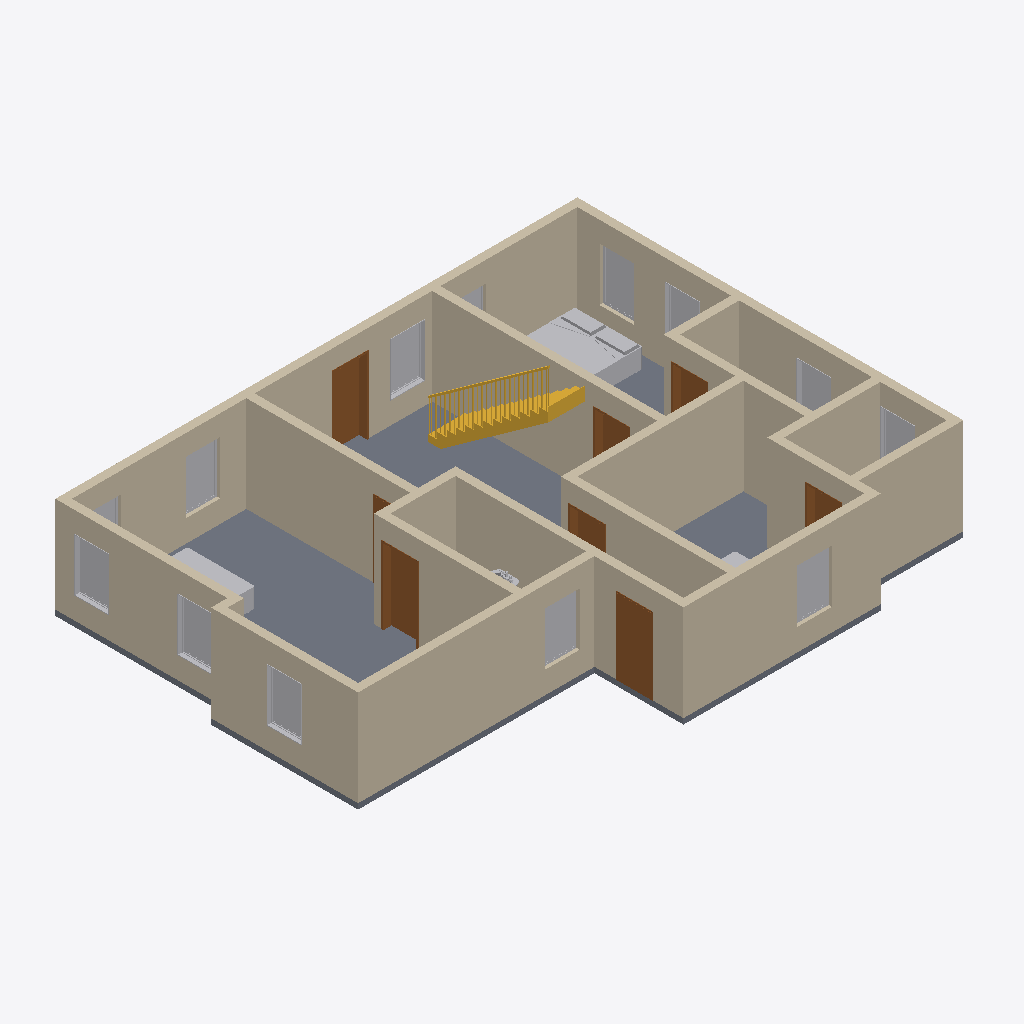
Isometric view of an IFC building model (IFC-SPF (STEP), schema IFC2X3, length unit millimetre), seen from the south-west, elements coloured by IFC class (only those large enough to see are counted): 19 walls (beige), 17 other elements (light grey), 8 doors (brown), 1 slab (grey), 1 stair (yellow).
Extent 14.6 m × 11.1 m × 3.5 m (x, y, z). Storeys (1): L1 at 0.00 m. Elements (55): 26 IfcBuildingElementProxy, 19 IfcWallStandardCase, 8 IfcDoor, 1 IfcSlab, 1 IfcStair.

HEADER;
FILE_DESCRIPTION(('ViewDefinition [CoordinationView_V2.0]','RevitIdentifiers [ContentGUID: ab62ef34-a313-405e-a2d3-5145e4ad0e2d, VersionGUID: 81d8acf2-e164-43a9-85ee-81af7efe2fb2, NumberOfSaves: 0]','CoordinateReference [CoordinateBase: Shared Coordinates]'),'2;1');
FILE_NAME('Project1.ifc.ifc.ifc.ifc','2026-11-19T21:56:00+01:00',(''),(''),'ODA SDAI 25.12','Autodesk - Revit 26.3.0.37 (ENU) - 26.3.0.37','');
FILE_SCHEMA(('IFC2X3'));
ENDSEC;
DATA;
#18=IFCPROJECT('2hOkyqenD0NgBJKKKRKl7T',#6,'Project Number',$,$,'Project Name','Project Status',(#13),#172755);
#28=IFCSITE('2hOkyqenD0NgBJKKKRKl7V',#6,'Default',$,$,#27,$,$,.ELEMENT.,(42,21,31,401672),(-71,-3,-24,-345703),0.0,$,$);
#22=IFCBUILDING('2hOkyqenD0NgBJKKKRKl7S',#6,'Building Name',$,$,#21,$,'Building Name',.ELEMENT.,$,$,#19);
#25=IFCBUILDINGSTOREY('2JF4e6axWHqu3u0C1FZlmi',#6,'L1',$,$,#24,$,'L1',.ELEMENT.,0.0);
#170026=IFCSLAB('21sApouMH3gONkWQz_vqkQ',#6,'Floor:Generic 150mm:1664040',$,$,#170002,#170025,'1664040',.FLOOR.);
#129=IFCWALLSTANDARDCASE('21sApouMH3gONkWQz_vqnA',#6,'Basic Wall:Generic 225mm Wall:1663992',$,$,#117,#121,'1663992');
#467=IFCWALLSTANDARDCASE('21sApouMH3gONkWQz_vqnC',#6,'Basic Wall:Generic 225mm Wall:1663998',$,$,#455,#459,'1663998');
#169974=IFCWALLSTANDARDCASE('21sApouMH3gONkWQz_vqkN',#6,'Basic Wall:Generic 225mm Wall:1664037',$,$,#169962,#169966,'1664037');
#349=IFCWALLSTANDARDCASE('21sApouMH3gONkWQz_vqnE',#6,'Basic Wall:Generic 225mm Wall:1663996',$,$,#337,#341,'1663996');
#508=IFCWALLSTANDARDCASE('21sApouMH3gONkWQz_vqnD',#6,'Basic Wall:Generic 225mm Wall:1663999',$,$,#496,#500,'1663999');
#326=IFCWALLSTANDARDCASE('21sApouMH3gONkWQz_vqn9',#6,'Basic Wall:Generic 225mm Wall:1663995',$,$,#314,#318,'1663995');
#577=IFCWALLSTANDARDCASE('21sApouMH3gONkWQz_vqkm',#6,'Basic Wall:Generic 225mm Wall:1664002',$,$,#565,#569,'1664002');
#284=IFCWALLSTANDARDCASE('21sApouMH3gONkWQz_vqn8',#6,'Basic Wall:Generic 225mm Wall:1663994',$,$,#272,#276,'1663994');
#51=IFCWALLSTANDARDCASE('21sApouMH3gONkWQz_vqn5',#6,'Basic Wall:Generic 225mm Wall:1663991',$,$,#33,#38,'1663991');
#711=IFCWALLSTANDARDCASE('21sApouMH3gONkWQz_vqkr',#6,'Basic Wall:Generic 225mm Wall:1664007',$,$,#699,#703,'1664007');
#444=IFCWALLSTANDARDCASE('21sApouMH3gONkWQz_vqnF',#6,'Basic Wall:Generic 225mm Wall:1663997',$,$,#432,#436,'1663997');
#665=IFCWALLSTANDARDCASE('21sApouMH3gONkWQz_vqkt',#6,'Basic Wall:Generic 225mm Wall:1664005',$,$,#652,#656,'1664005');
#554=IFCWALLSTANDARDCASE('21sApouMH3gONkWQz_vqkp',#6,'Basic Wall:Generic 225mm Wall:1664001',$,$,#542,#546,'1664001');
#531=IFCWALLSTANDARDCASE('21sApouMH3gONkWQz_vqko',#6,'Basic Wall:Generic 225mm Wall:1664000',$,$,#519,#523,'1664000');
#641=IFCWALLSTANDARDCASE('21sApouMH3gONkWQz_vqks',#6,'Basic Wall:Generic 225mm Wall:1664004',$,$,#629,#633,'1664004');
#170091=IFCSTAIR('21sApouMH3gONkWQz_vqlp',#6,'Cast-In-Place Stair:Stair:1664065',$,$,#170090,$,'1664065',.NOTDEFINED.);
#170062=IFCBUILDINGELEMENTPROXY('21sApouMH3gONkWQz_vqk6',#6,'Bed - Large Sizes (AUS):King:1664052',$,$,#170061,#170058,'1664052',$);
#688=IFCWALLSTANDARDCASE('21sApouMH3gONkWQz_vqkq',#6,'Basic Wall:Generic 225mm Wall:1664006',$,$,#676,#680,'1664006');
#224=IFCWALLSTANDARDCASE('21sApouMH3gONkWQz_vqnB',#6,'Basic Wall:Generic 225mm Wall:1663993',$,$,#212,#216,'1663993');
#56532=IFCDOOR('21sApouMH3gONkWQz_vqkh',#6,'Single - Steel Frame (AUS):920 45deg:1664025',$,$,#172679,#56528,'1664025',2074.9999999999955,979.9999999999873);
#600=IFCWALLSTANDARDCASE('21sApouMH3gONkWQz_vqkn',#6,'Basic Wall:Generic 225mm Wall:1664003',$,$,#588,#592,'1664003');
#56489=IFCDOOR('21sApouMH3gONkWQz_vqka',#6,'Single - Steel Frame (AUS):920 45deg:1664022',$,$,#172694,#56485,'1664022',2074.9999999999955,979.9999999999873);
#170051=IFCDOOR('21sApouMH3gONkWQz_vqk1',#6,'Single - Steel Frame (AUS):920 45deg:1664051',$,$,#172649,#170047,'1664051',2074.9999999999955,979.9999999999873);
#837=IFCBUILDINGELEMENTPROXY('21sApouMH3gONkWQz_vqku',#6,'Awning - 1L (AUS):0922:1664010',$,$,#836,#833,'1664010',$);
#870=IFCBUILDINGELEMENTPROXY('21sApouMH3gONkWQz_vqk$',#6,'Awning - 1L (AUS):0922:1664013',$,$,#869,#866,'1664013',$);
#958=IFCBUILDINGELEMENTPROXY('21sApouMH3gONkWQz_vqkd',#6,'Awning - 1L (AUS):0922:1664021',$,$,#957,#954,'1664021',$);
#826=IFCBUILDINGELEMENTPROXY('21sApouMH3gONkWQz_vqkx',#6,'Awning - 1L (AUS):0922:1664009',$,$,#825,#822,'1664009',$);
#936=IFCBUILDINGELEMENTPROXY('21sApouMH3gONkWQz_vqkX',#6,'Awning - 1L (AUS):0922:1664019',$,$,#935,#932,'1664019',$);
#892=IFCBUILDINGELEMENTPROXY('21sApouMH3gONkWQz_vqkz',#6,'Awning - 1L (AUS):0922:1664015',$,$,#891,#888,'1664015',$);
#859=IFCBUILDINGELEMENTPROXY('21sApouMH3gONkWQz_vqk_',#6,'Awning - 1L (AUS):0922:1664012',$,$,#858,#855,'1664012',$);
#947=IFCBUILDINGELEMENTPROXY('21sApouMH3gONkWQz_vqkc',#6,'Awning - 1L (AUS):0922:1664020',$,$,#946,#943,'1664020',$);
#169954=IFCBUILDINGELEMENTPROXY('21sApouMH3gONkWQz_vqkM',#6,'Bed - Large Sizes (AUS):King:1664036',$,$,#169953,#169950,'1664036',$);
#914=IFCBUILDINGELEMENTPROXY('21sApouMH3gONkWQz_vqkZ',#6,'Awning - 1L (AUS):0922:1664017',$,$,#913,#910,'1664017',$);
#734=IFCWALLSTANDARDCASE('21sApouMH3gONkWQz_vqkw',#6,'Basic Wall:Generic 225mm Wall:1664008',$,$,#722,#726,'1664008');
#925=IFCBUILDINGELEMENTPROXY('21sApouMH3gONkWQz_vqkW',#6,'Awning - 1L (AUS):0922:1664018',$,$,#924,#921,'1664018',$);
#112068=IFCDOOR('21sApouMH3gONkWQz_vqkk',#6,'Single - Steel Frame (AUS):920 45deg:1664028',$,$,#172664,#112064,'1664028',2074.9999999999955,979.9999999999873);
#112057=IFCDOOR('21sApouMH3gONkWQz_vqkf',#6,'Single - Steel Frame (AUS):920 45deg:1664027',$,$,#172724,#112053,'1664027',2074.9999999999955,979.9999999999873);
#903=IFCBUILDINGELEMENTPROXY('21sApouMH3gONkWQz_vqkY',#6,'Awning - 1L (AUS):0922:1664016',$,$,#902,#899,'1664016',$);
#56521=IFCDOOR('21sApouMH3gONkWQz_vqkg',#6,'Single - Steel Frame (AUS):920 45deg:1664024',$,$,#172739,#56517,'1664024',2074.9999999999955,979.9999999999873);
#112044=IFCDOOR('21sApouMH3gONkWQz_vqke',#6,'Single - Steel Frame (AUS):920 45deg:1664026',$,$,#172754,#112040,'1664026',2074.9999999999955,979.9999999999873);
#848=IFCBUILDINGELEMENTPROXY('21sApouMH3gONkWQz_vqkv',#6,'Awning - 1L (AUS):0922:1664011',$,$,#847,#844,'1664011',$);
#881=IFCBUILDINGELEMENTPROXY('21sApouMH3gONkWQz_vqky',#6,'Awning - 1L (AUS):0922:1664014',$,$,#880,#877,'1664014',$);
#56510=IFCDOOR('21sApouMH3gONkWQz_vqkb',#6,'Single - Steel Frame (AUS):920 45deg:1664023',$,$,#172709,#56506,'1664023',2074.9999999999955,979.9999999999873);
#170073=IFCBUILDINGELEMENTPROXY('21sApouMH3gONkWQz_vqk7',#6,'Bed - Large Sizes (AUS):King:1664053',$,$,#170072,#170069,'1664053',$);
#168645=IFCBUILDINGELEMENTPROXY('21sApouMH3gONkWQz_vqkG',#6,'Basin - Bathroom (4):660 x 560mm:1664034',$,$,#168644,#168641,'1664034',$);
ENDSEC;
